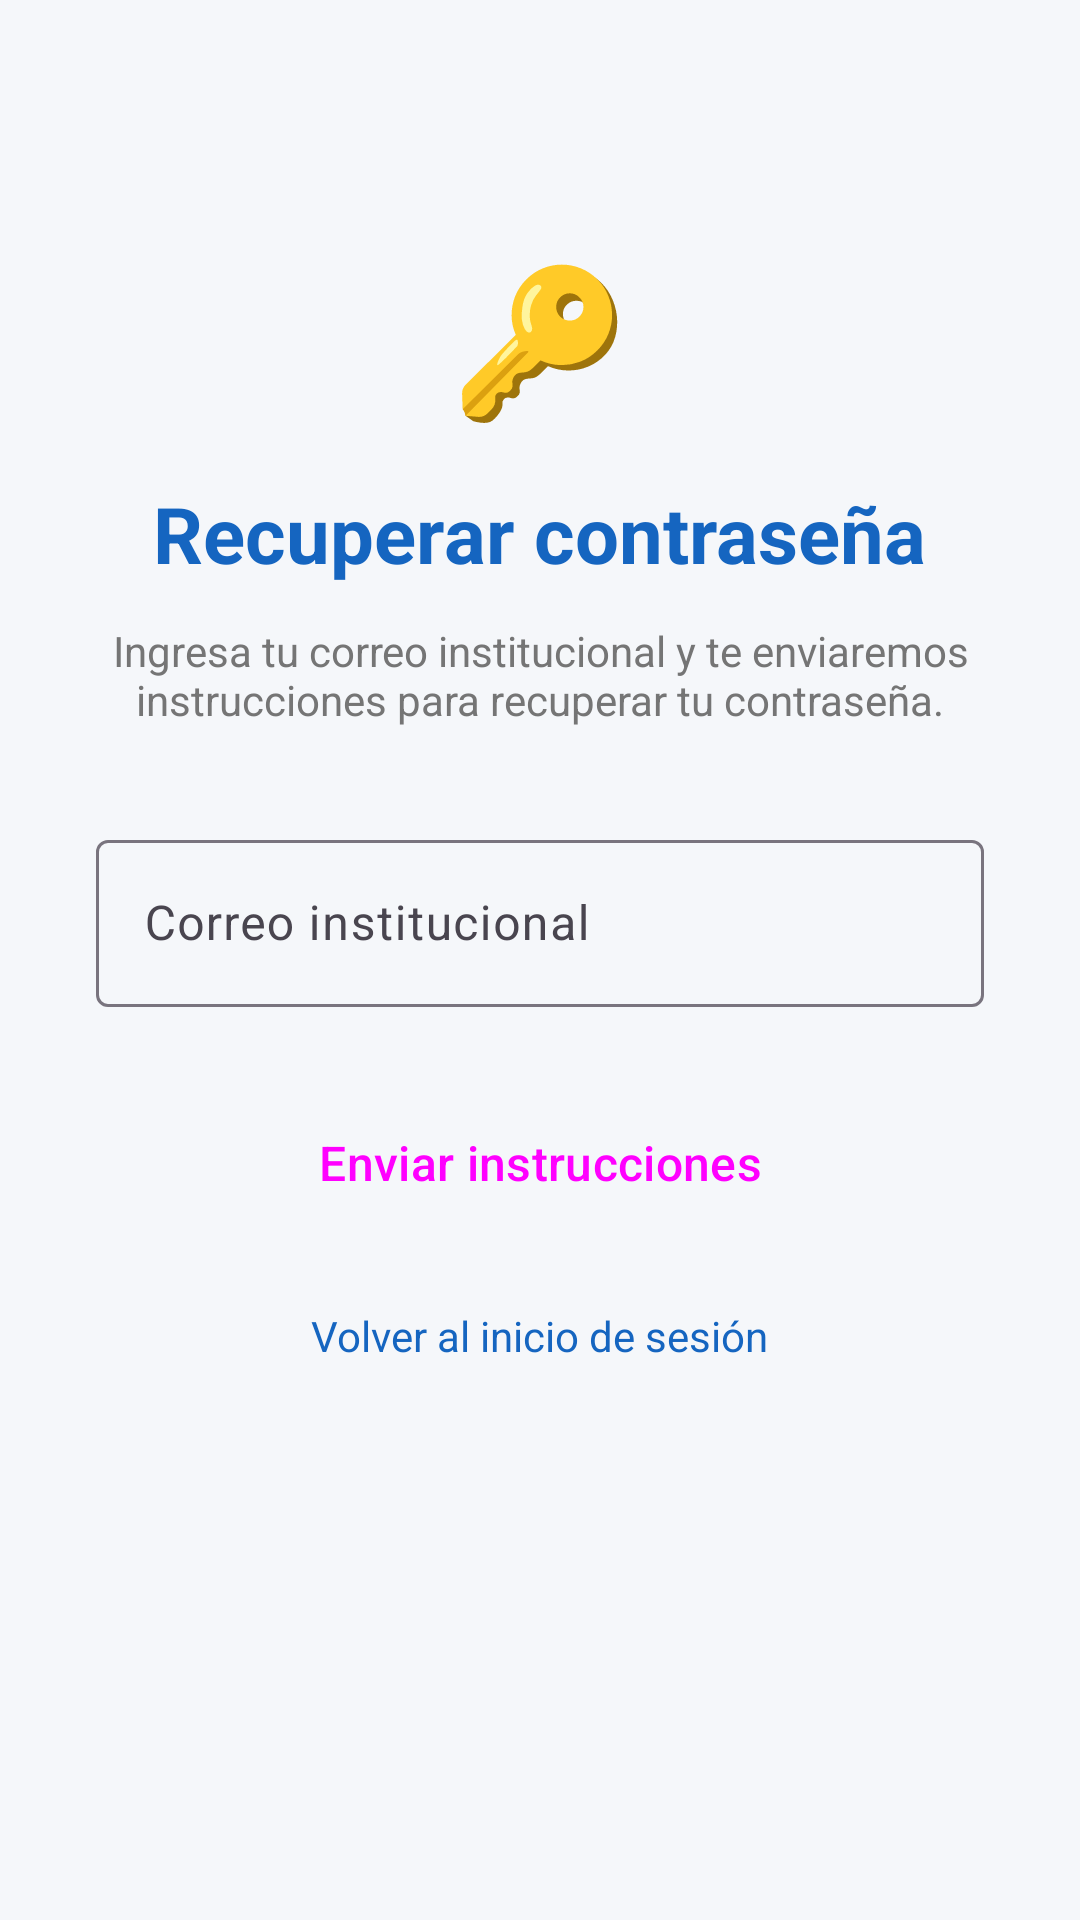

Reconstruct the res/layout file that produces this screen, plus the resources it refers to.
<!-- AndroidManifest.xml: application theme Theme.AplicacionChancha -->
<!-- res/layout/activity_recuperar_password.xml -->
<?xml version="1.0" encoding="utf-8"?>
<ScrollView xmlns:android="http://schemas.android.com/apk/res/android"
    android:layout_width="match_parent"
    android:layout_height="match_parent"
    android:background="@color/background"
    android:fillViewport="true">

    <LinearLayout
        android:layout_width="match_parent"
        android:layout_height="wrap_content"
        android:orientation="vertical"
        android:padding="32dp"
        android:gravity="center_horizontal">

        <TextView
            android:layout_width="wrap_content"
            android:layout_height="wrap_content"
            android:text="🔑"
            android:textSize="48sp"
            android:layout_marginTop="48dp" />

        <TextView
            android:layout_width="wrap_content"
            android:layout_height="wrap_content"
            android:text="@string/recuperar_titulo"
            android:textSize="26sp"
            android:textStyle="bold"
            android:textColor="@color/colorPrimary"
            android:layout_marginTop="16dp" />

        <TextView
            android:layout_width="match_parent"
            android:layout_height="wrap_content"
            android:text="@string/recuperar_descripcion"
            android:textSize="14sp"
            android:textColor="@color/gray_text"
            android:gravity="center"
            android:layout_marginTop="12dp"
            android:layout_marginBottom="32dp" />

        <com.google.android.material.textfield.TextInputLayout
            android:layout_width="match_parent"
            android:layout_height="wrap_content"
            android:hint="@string/label_correo"
            style="@style/Widget.Material3.TextInputLayout.OutlinedBox"
            android:layout_marginBottom="24dp">

            <com.google.android.material.textfield.TextInputEditText
                android:id="@+id/etCorreo"
                android:layout_width="match_parent"
                android:layout_height="wrap_content"
                android:inputType="textEmailAddress"
                android:imeOptions="actionDone" />
        </com.google.android.material.textfield.TextInputLayout>

        <ProgressBar
            android:id="@+id/progressBar"
            android:layout_width="wrap_content"
            android:layout_height="wrap_content"
            android:visibility="gone"
            android:layout_marginBottom="8dp" />

        <Button
            android:id="@+id/btnEnviar"
            android:layout_width="match_parent"
            android:layout_height="56dp"
            android:text="@string/btn_enviar"
            android:textSize="16sp"
            style="@style/Widget.Material3.Button"
            android:backgroundTint="@color/colorPrimary" />

        <TextView
            android:id="@+id/tvVolver"
            android:layout_width="wrap_content"
            android:layout_height="wrap_content"
            android:text="@string/link_volver_login"
            android:textColor="@color/colorPrimary"
            android:textSize="14sp"
            android:padding="12dp"
            android:layout_marginTop="8dp" />

    </LinearLayout>
</ScrollView>
<!-- resources referenced by this layout -->
<resources>
  <color name="background">#F5F7FA</color>
  <color name="colorPrimary">#1565C0</color>
  <color name="gray_text">#757575</color>
  <string name="btn_enviar">Enviar instrucciones</string>
  <string name="label_correo">Correo institucional</string>
  <string name="link_volver_login">Volver al inicio de sesión</string>
  <string name="recuperar_descripcion">Ingresa tu correo institucional y te enviaremos instrucciones para recuperar tu contraseña.</string>
  <string name="recuperar_titulo">Recuperar contraseña</string>
  <style name="Theme.AplicacionChancha" parent="Base.Theme.AplicacionChancha" />
  <style name="Base.Theme.AplicacionChancha" parent="Theme.Material3.DayNight.NoActionBar">
          <item name="colorPrimary">@color/colorPrimary</item>
          <item name="colorPrimaryVariant">@color/colorPrimaryDark</item>
          <item name="colorSecondary">@color/colorAccent</item>
          <item name="android:windowBackground">@color/background</item>
      </style>
  <color name="colorPrimaryDark">#0D47A1</color>
  <color name="colorAccent">#FF6F00</color>
</resources>
